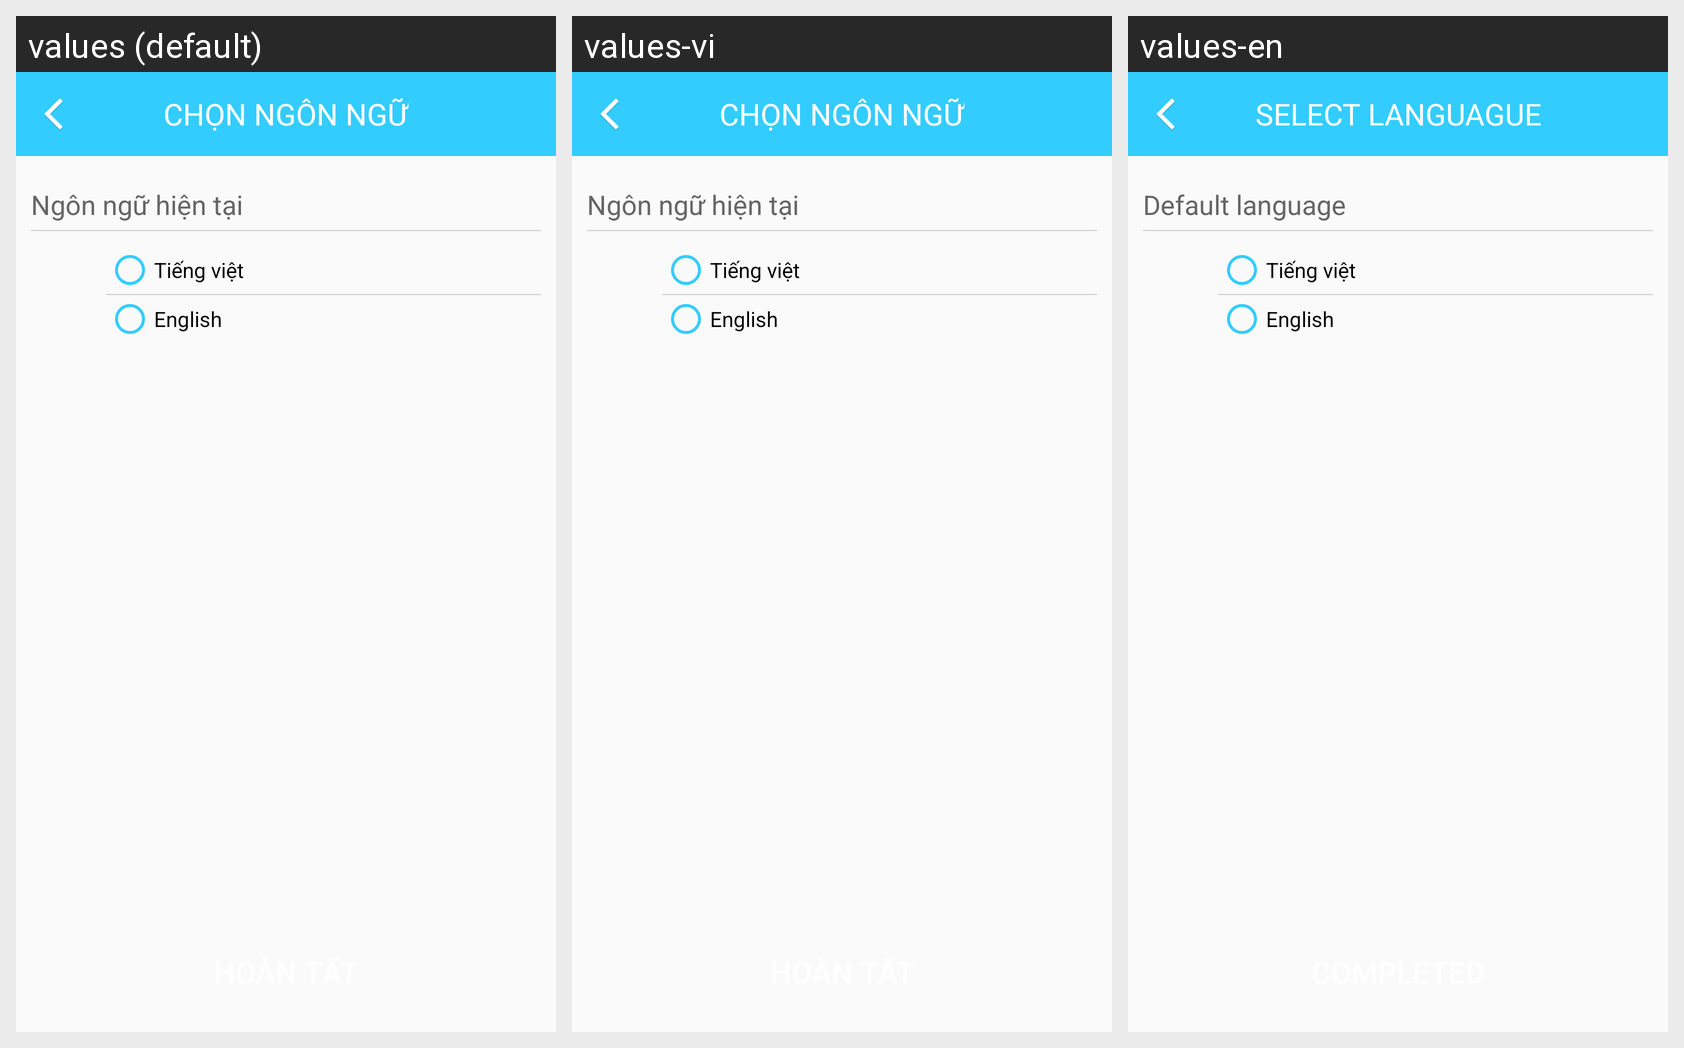

This grid shows one Android layout under several languages. Give, for every string resource on the screen, its name, the default text and each shown locale's text.
Android screen res/layout/activity_chonngonngu.xml rendered under 3 locales, left to right: values (default), values-vi, values-en. Device: Nexus 5 (rendered at 1080×1920; each locale shown at half size, 540×960, under a caption strip naming it); theme MyAppTheme.
Strings drawn on this screen, with the default value and each locale's value (text and hints the layout hard-codes, and strings that could not be matched under every locale, appear in the picture but are not listed):

chonngonngu
  values: Chọn ngôn ngữ
  values-vi: Chọn ngôn ngữ
  values-en: Select languague

chonngonngu_ngonnguhientai
  values: Ngôn ngữ hiện tại
  values-vi: Ngôn ngữ hiện tại
  values-en: Default language

chonngonngu_vietnamese
  values: Tiếng việt
  values-vi: Tiếng việt  [not translated; the default value is used]
  values-en: Tiếng việt  [not translated; the default value is used]

chonngonngu_english
  values: English
  values-vi: English  [not translated; the default value is used]
  values-en: English  [not translated; the default value is used]
